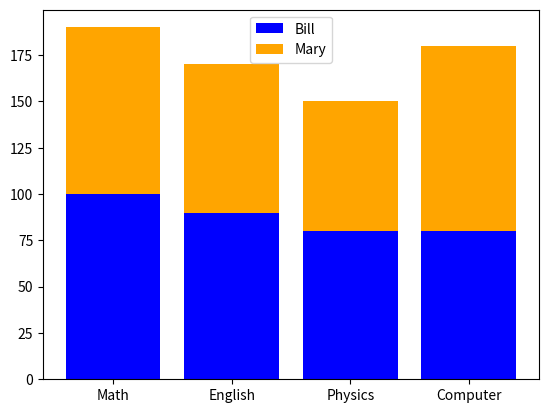

Reproduce this figure in Python.
import matplotlib.pyplot as plt
  
x = ['Math', 'English', 'Physics', 'Computer']
y1 = [100, 90, 80, 80]
y2 = [90, 80, 70, 100]
  
plt.bar(x, y1, color='blue')
plt.bar(x, y2, bottom=y1, color='orange')
plt.legend(["Bill", "Mary"])
plt.show()